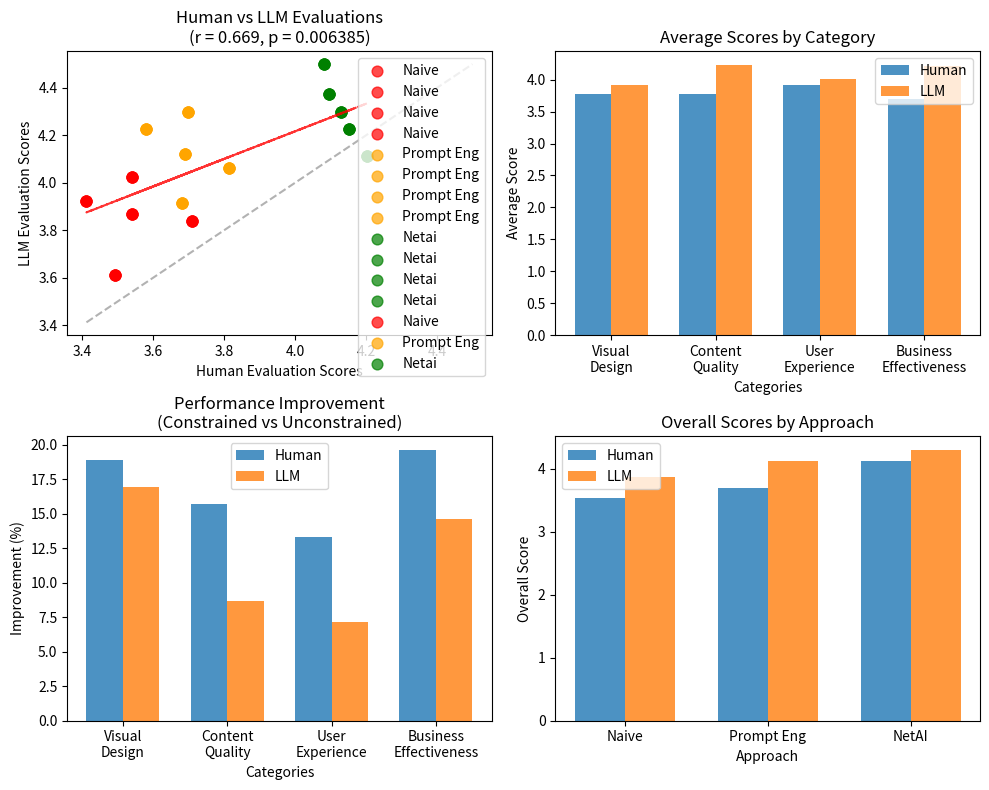

The script that saved this image:
import pandas as pd
import numpy as np
from scipy import stats
import matplotlib.pyplot as plt
import seaborn as sns

def calculate_correlations():
    """
    Calculate correlations between human and LLM evaluations
    """
    
    # Define dimension categories
    dimensions = {
        'Visual Design': [
            'color_harmony_contrast',
            'typography_readability',
            'spatial_layout_balance',
            'visual_hierarchy',
            'design_consistency'
        ],
        'Content Quality': [
            'message_clarity',
            'brand_voice_consistency',
            'cta_effectiveness',
            'value_proposition',
            'content_structure'
        ],
        'User Experience': [
            'navigation_intuitiveness',
            'information_architecture',
            'mobile_responsiveness',
            'load_time_performance',
            'interaction_design'
        ],
        'Business Effectiveness': [
            'conversion_potential',
            'brand_alignment',
            'target_audience',
            'competitive_differentiation',
            'market_readiness'
        ]
    }
    
    # Generation approaches
    generation_types = ['naive', 'prompt_eng', 'netai']
    
    # Human evaluation means (from results.txt)
    human_means = {
        'naive': {
            'Visual Design': 3.4931,
            'Content Quality': 3.5392,
            'User Experience': 3.7085,
            'Business Effectiveness': 3.4115,
            'Overall': 3.54
        },
        'prompt_eng': {
            'Visual Design': 3.6800,
            'Content Quality': 3.6992,
            'User Experience': 3.8131,
            'Business Effectiveness': 3.5792,
            'Overall': 3.69
        },
        'netai': {
            'Visual Design': 4.1523,
            'Content Quality': 4.0954,
            'User Experience': 4.2031,
            'Business Effectiveness': 4.0808,
            'Overall': 4.13
        }
    }
    
    # LLM evaluation means (from llms_results.txt)
    llm_means = {
        'naive': {
            'Visual Design': 3.6125,
            'Content Quality': 4.0250,
            'User Experience': 3.8375,
            'Business Effectiveness': 3.9250,
            'Overall': 3.87
        },
        'prompt_eng': {
            'Visual Design': 3.9125,
            'Content Quality': 4.3000,
            'User Experience': 4.0625,
            'Business Effectiveness': 4.2250,
            'Overall': 4.12
        },
        'netai': {
            'Visual Design': 4.2250,
            'Content Quality': 4.3750,
            'User Experience': 4.1125,
            'Business Effectiveness': 4.5000,
            'Overall': 4.30
        }
    }
    
    # Prepare data for correlation analysis
    human_scores = []
    llm_scores = []
    categories = []
    approaches = []
    
    # Collect scores for each category and approach
    for approach in generation_types:
        for category in ['Visual Design', 'Content Quality', 'User Experience', 'Business Effectiveness']:
            human_scores.append(human_means[approach][category])
            llm_scores.append(llm_means[approach][category])
            categories.append(category)
            approaches.append(approach)
    
    # Also add overall scores
    for approach in generation_types:
        human_scores.append(human_means[approach]['Overall'])
        llm_scores.append(llm_means[approach]['Overall'])
        categories.append('Overall')
        approaches.append(approach)
    
    # Convert to numpy arrays
    human_scores = np.array(human_scores)
    llm_scores = np.array(llm_scores)
    
    # Calculate correlations
    pearson_r, pearson_p = stats.pearsonr(human_scores, llm_scores)
    spearman_r, spearman_p = stats.spearmanr(human_scores, llm_scores)
    
    # Create results text file
    with open('correlation_analysis.txt', 'w') as f:
        f.write("HUMAN vs LLM CORRELATION ANALYSIS\n")
        f.write("==================================\n\n")
        
        f.write("1. OVERALL CORRELATIONS\n")
        f.write("=======================\n\n")
        
        f.write(f"Pearson correlation coefficient: r = {pearson_r:.4f}\n")
        f.write(f"Pearson p-value: p = {pearson_p:.6f}\n")
        f.write(f"Pearson significance (p<0.01): {'Yes' if float(pearson_p) < 0.01 else 'No'}\n\n")
        
        f.write(f"Spearman correlation coefficient: r = {spearman_r:.4f}\n")
        f.write(f"Spearman p-value: p = {spearman_p:.6f}\n")
        f.write(f"Spearman significance (p<0.01): {'Yes' if float(spearman_p) < 0.01 else 'No'}\n\n")
        
        f.write("2. DETAILED COMPARISON BY CATEGORY\n")
        f.write("==================================\n\n")
        
        f.write(f"{'Category':<25} {'Approach':<15} {'Human Mean':<12} {'LLM Mean':<12} {'Difference':<12}\n")
        f.write(f"{'-'*25} {'-'*15} {'-'*12} {'-'*12} {'-'*12}\n")
        
        for i, (cat, app) in enumerate(zip(categories, approaches)):
            human_score = human_scores[i]
            llm_score = llm_scores[i]
            difference = llm_score - human_score
            
            f.write(f"{cat:<25} {app:<15} {human_score:<12.4f} {llm_score:<12.4f} {difference:<12.4f}\n")
        
        f.write("\n3. PERFORMANCE IMPROVEMENT COMPARISON\n")
        f.write("====================================\n\n")
        
        f.write(f"{'Category':<25} {'Human Improvement':<20} {'LLM Improvement':<18} {'Difference':<12}\n")
        f.write(f"{'-'*25} {'-'*20} {'-'*18} {'-'*12}\n")
        
        # Calculate improvements (netai vs naive)
        for category in ['Visual Design', 'Content Quality', 'User Experience', 'Business Effectiveness', 'Overall']:
            human_improvement = ((human_means['netai'][category] / human_means['naive'][category]) - 1) * 100
            llm_improvement = ((llm_means['netai'][category] / llm_means['naive'][category]) - 1) * 100
            difference = llm_improvement - human_improvement
            
            f.write(f"{category:<25} {human_improvement:<20.1f}% {llm_improvement:<18.1f}% {difference:<12.1f}%\n")
        
        f.write("\n4. RATING INFLATION ANALYSIS\n")
        f.write("============================\n\n")
        
        f.write("Average ratings by evaluator type:\n")
        f.write(f"Human average: {np.mean(human_scores):.4f}\n")
        f.write(f"LLM average: {np.mean(llm_scores):.4f}\n")
        f.write(f"LLM inflation: {((np.mean(llm_scores) / np.mean(human_scores)) - 1) * 100:.1f}%\n\n")
        
        f.write("Standard deviations (measure of differentiation):\n")
        f.write(f"Human std dev: {np.std(human_scores):.4f}\n")
        f.write(f"LLM std dev: {np.std(llm_scores):.4f}\n")
        f.write(f"Differentiation ratio (LLM/Human): {np.std(llm_scores) / np.std(human_scores):.4f}\n")
        
        f.write("\n5. CATEGORY-SPECIFIC CORRELATIONS\n")
        f.write("=================================\n\n")
        
        # Calculate correlations for each category
        categories_unique = ['Visual Design', 'Content Quality', 'User Experience', 'Business Effectiveness']
        
        f.write(f"{'Category':<25} {'Pearson r':<12} {'Pearson p':<12} {'Spearman r':<12} {'Spearman p':<12}\n")
        f.write(f"{'-'*25} {'-'*12} {'-'*12} {'-'*12} {'-'*12}\n")
        
        for category in categories_unique:
            # Get scores for this category across all approaches
            cat_human = [human_means[app][category] for app in generation_types]
            cat_llm = [llm_means[app][category] for app in generation_types]
            
            cat_pearson_r, cat_pearson_p = stats.pearsonr(cat_human, cat_llm)
            cat_spearman_r, cat_spearman_p = stats.spearmanr(cat_human, cat_llm)
            
            f.write(f"{category:<25} {cat_pearson_r:<12.4f} {cat_pearson_p:<12.6f} {cat_spearman_r:<12.4f} {cat_spearman_p:<12.6f}\n")
    
    # Create visualization
    plt.figure(figsize=(10, 8))
    
    # Create scatter plot
    plt.subplot(2, 2, 1)
    colors = {'naive': 'red', 'prompt_eng': 'orange', 'netai': 'green'}
    for i, approach in enumerate(approaches):
        mask = np.array(approaches) == approach
        plt.scatter(np.array(human_scores)[mask], np.array(llm_scores)[mask], 
                   c=colors[approach], label=approach.replace('_', ' ').title(), alpha=0.7, s=60)
    
    plt.xlabel('Human Evaluation Scores')
    plt.ylabel('LLM Evaluation Scores')
    plt.title(f'Human vs LLM Evaluations\n(r = {pearson_r:.3f}, p = {pearson_p:.6f})')
    plt.legend()
    
    # Add regression line
    z = np.polyfit(human_scores, llm_scores, 1)
    p = np.poly1d(z)
    plt.plot(human_scores, p(human_scores), "r--", alpha=0.8)
    
    # Add perfect correlation line
    min_val = min(min(human_scores), min(llm_scores))
    max_val = max(max(human_scores), max(llm_scores))
    plt.plot([min_val, max_val], [min_val, max_val], 'k--', alpha=0.3, label='Perfect Correlation')
    
    # Category-wise comparison
    plt.subplot(2, 2, 2)
    categories_for_plot = ['Visual Design', 'Content Quality', 'User Experience', 'Business Effectiveness']
    x_pos = np.arange(len(categories_for_plot))
    
    human_cat_means = [np.mean([human_means[app][cat] for app in generation_types]) for cat in categories_for_plot]
    llm_cat_means = [np.mean([llm_means[app][cat] for app in generation_types]) for cat in categories_for_plot]
    
    width = 0.35
    plt.bar(x_pos - width/2, human_cat_means, width, label='Human', alpha=0.8)
    plt.bar(x_pos + width/2, llm_cat_means, width, label='LLM', alpha=0.8)
    
    plt.xlabel('Categories')
    plt.ylabel('Average Score')
    plt.title('Average Scores by Category')
    plt.xticks(x_pos, [cat.replace(' ', '\n') for cat in categories_for_plot])
    plt.legend()
    
    # Improvement comparison
    plt.subplot(2, 2, 3)
    human_improvements = [((human_means['netai'][cat] / human_means['naive'][cat]) - 1) * 100 
                         for cat in categories_for_plot]
    llm_improvements = [((llm_means['netai'][cat] / llm_means['naive'][cat]) - 1) * 100 
                       for cat in categories_for_plot]
    
    plt.bar(x_pos - width/2, human_improvements, width, label='Human', alpha=0.8)
    plt.bar(x_pos + width/2, llm_improvements, width, label='LLM', alpha=0.8)
    
    plt.xlabel('Categories')
    plt.ylabel('Improvement (%)')
    plt.title('Performance Improvement\n(Constrained vs Unconstrained)')
    plt.xticks(x_pos, [cat.replace(' ', '\n') for cat in categories_for_plot])
    plt.legend()
    
    # Approach comparison
    plt.subplot(2, 2, 4)
    approach_labels = ['Naive', 'Prompt Eng', 'NetAI']
    human_approach_means = [human_means[app]['Overall'] for app in generation_types]
    llm_approach_means = [llm_means[app]['Overall'] for app in generation_types]
    
    x_pos = np.arange(len(approach_labels))
    plt.bar(x_pos - width/2, human_approach_means, width, label='Human', alpha=0.8)
    plt.bar(x_pos + width/2, llm_approach_means, width, label='LLM', alpha=0.8)
    
    plt.xlabel('Approach')
    plt.ylabel('Overall Score')
    plt.title('Overall Scores by Approach')
    plt.xticks(x_pos, approach_labels)
    plt.legend()
    
    plt.tight_layout()
    plt.savefig('human_llm_correlation.png', dpi=300, bbox_inches='tight')
    plt.show()
    
    print("Analysis complete!")
    print(f"Overall correlation (Pearson): r = {pearson_r:.4f}, p = {pearson_p:.6f}")
    print(f"Overall correlation (Spearman): r = {spearman_r:.4f}, p = {spearman_p:.6f}")
    print(f"Results saved to: correlation_analysis.txt")
    print(f"Visualization saved to: human_llm_correlation.png")
    
    return pearson_r, pearson_p, spearman_r, spearman_p

if __name__ == "__main__":
    calculate_correlations()
